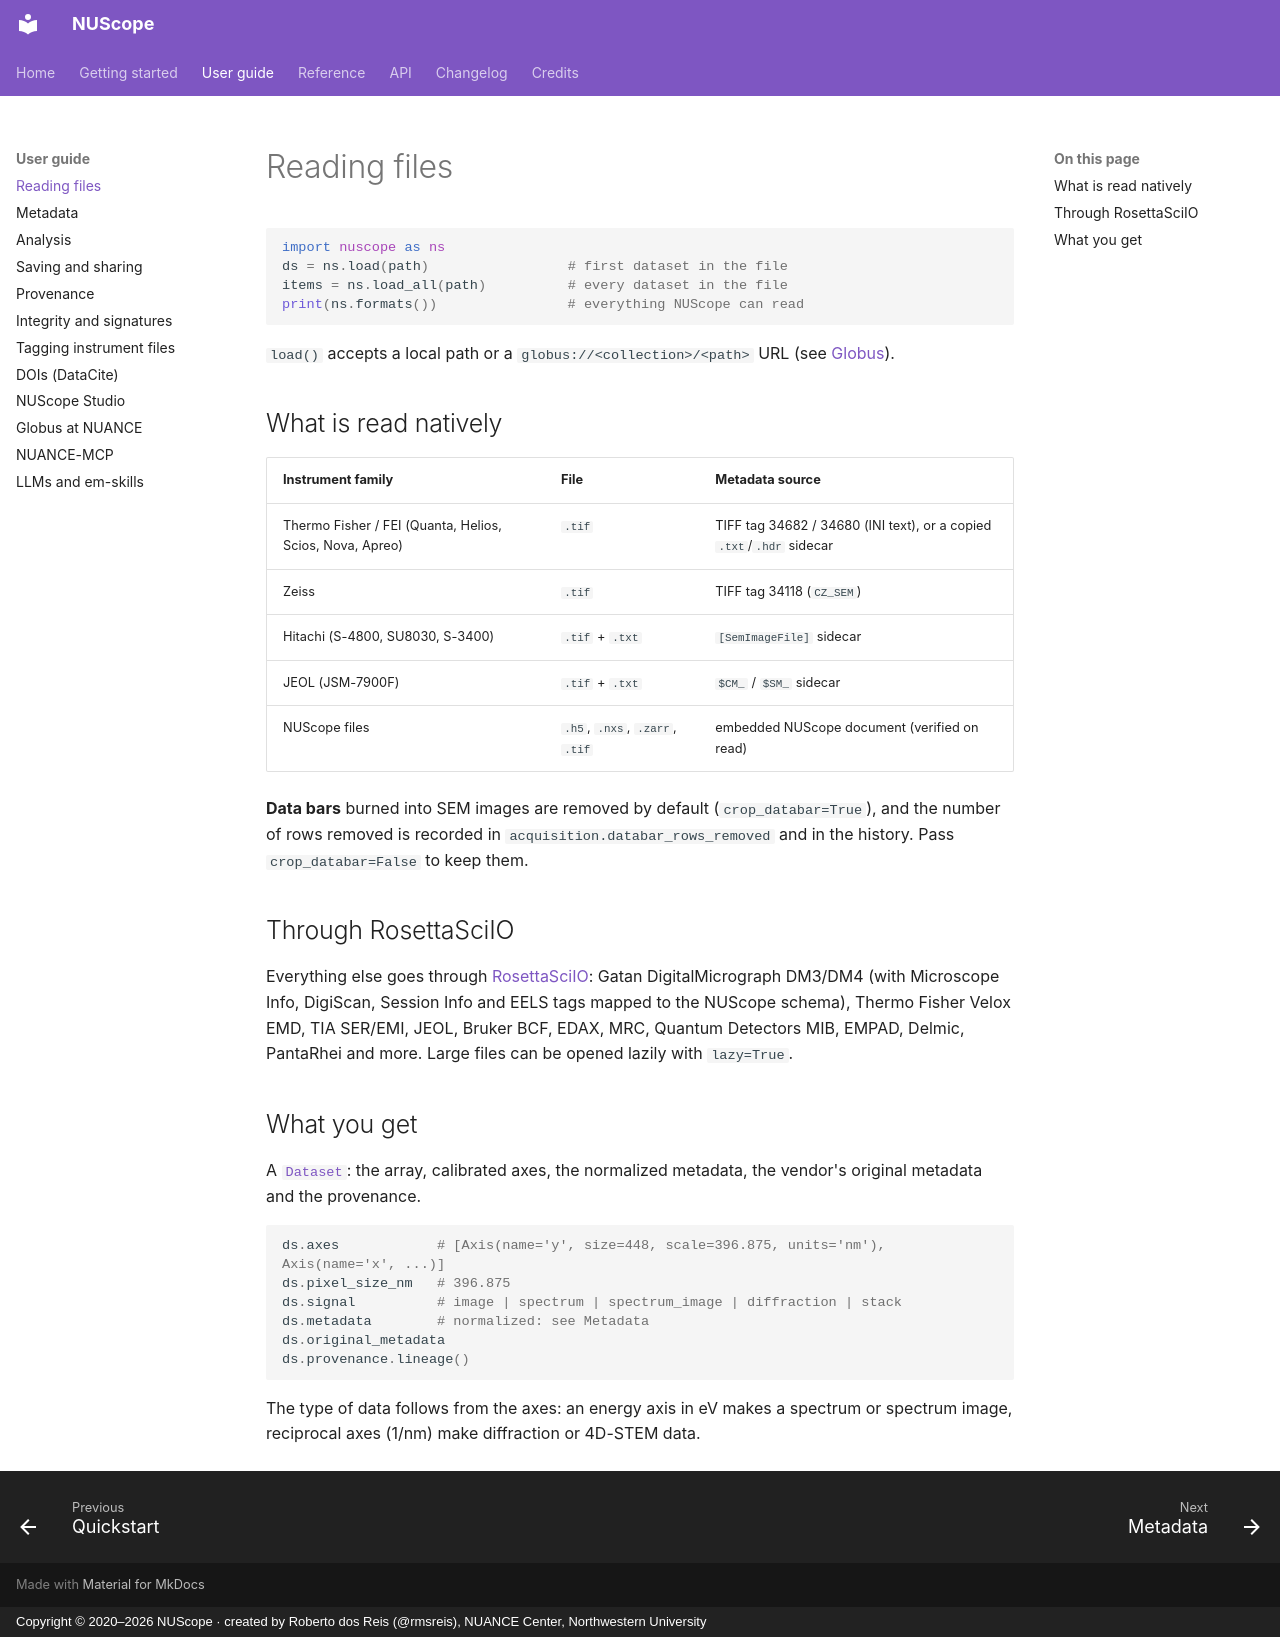

repository: NUANCE-IT/NUScope · page: guide/reading/index.html · generator: mkdocs · copyright: Copyright © 2020–2026 NUScope · created by Roberto dos Reis (@rmsreis), NUANCE Center, Northwestern University

# Reading files

```python
import nuscope as ns
ds = ns.load(path)                 # first dataset in the file
items = ns.load_all(path)          # every dataset in the file
print(ns.formats())                # everything NUScope can read
```

`load()` accepts a local path or a `globus://<collection>/<path>` URL (see [Globus](globus.md)).

## What is read natively

| Instrument family | File | Metadata source |
|---|---|---|
| Thermo Fisher / FEI (Quanta, Helios, Scios, Nova, Apreo) | `.tif` | TIFF tag 34682 / 34680 (INI text), or a copied `.txt`/`.hdr` sidecar |
| Zeiss | `.tif` | TIFF tag 34118 (`CZ_SEM`) |
| Hitachi (S-4800, SU8030, S-3400) | `.tif` + `.txt` | `[SemImageFile]` sidecar |
| JEOL (JSM-7900F) | `.tif` + `.txt` | `$CM_` / `$SM_` sidecar |
| NUScope files | `.h5`, `.nxs`, `.zarr`, `.tif` | embedded NUScope document (verified on read) |

**Data bars** burned into SEM images are removed by default (`crop_databar=True`), and the number of rows
removed is recorded in `acquisition.databar_rows_removed` and in the history. Pass `crop_databar=False` to keep
them.

## Through RosettaSciIO

Everything else goes through [RosettaSciIO](https://hyperspy.org/rosettasciio/): Gatan DigitalMicrograph
DM3/DM4 (with Microscope Info, DigiScan, Session Info and EELS tags mapped to the NUScope schema), Thermo Fisher
Velox EMD, TIA SER/EMI, JEOL, Bruker BCF, EDAX, MRC, Quantum Detectors MIB, EMPAD, Delmic, PantaRhei and more.
Large files can be opened lazily with `lazy=True`.

## What you get

A [`Dataset`](../api/dataset.md): the array, calibrated axes, the normalized metadata, the vendor's original
metadata and the provenance.

```python
ds.axes            # [Axis(name='y', size=448, scale=396.875, units='nm'), Axis(name='x', ...)]
ds.pixel_size_nm   # 396.875
ds.signal          # image | spectrum | spectrum_image | diffraction | stack
ds.metadata        # normalized: see Metadata
ds.original_metadata
ds.provenance.lineage()
```

The type of data follows from the axes: an energy axis in eV makes a spectrum or spectrum image, reciprocal
axes (1/nm) make diffraction or 4D-STEM data.
